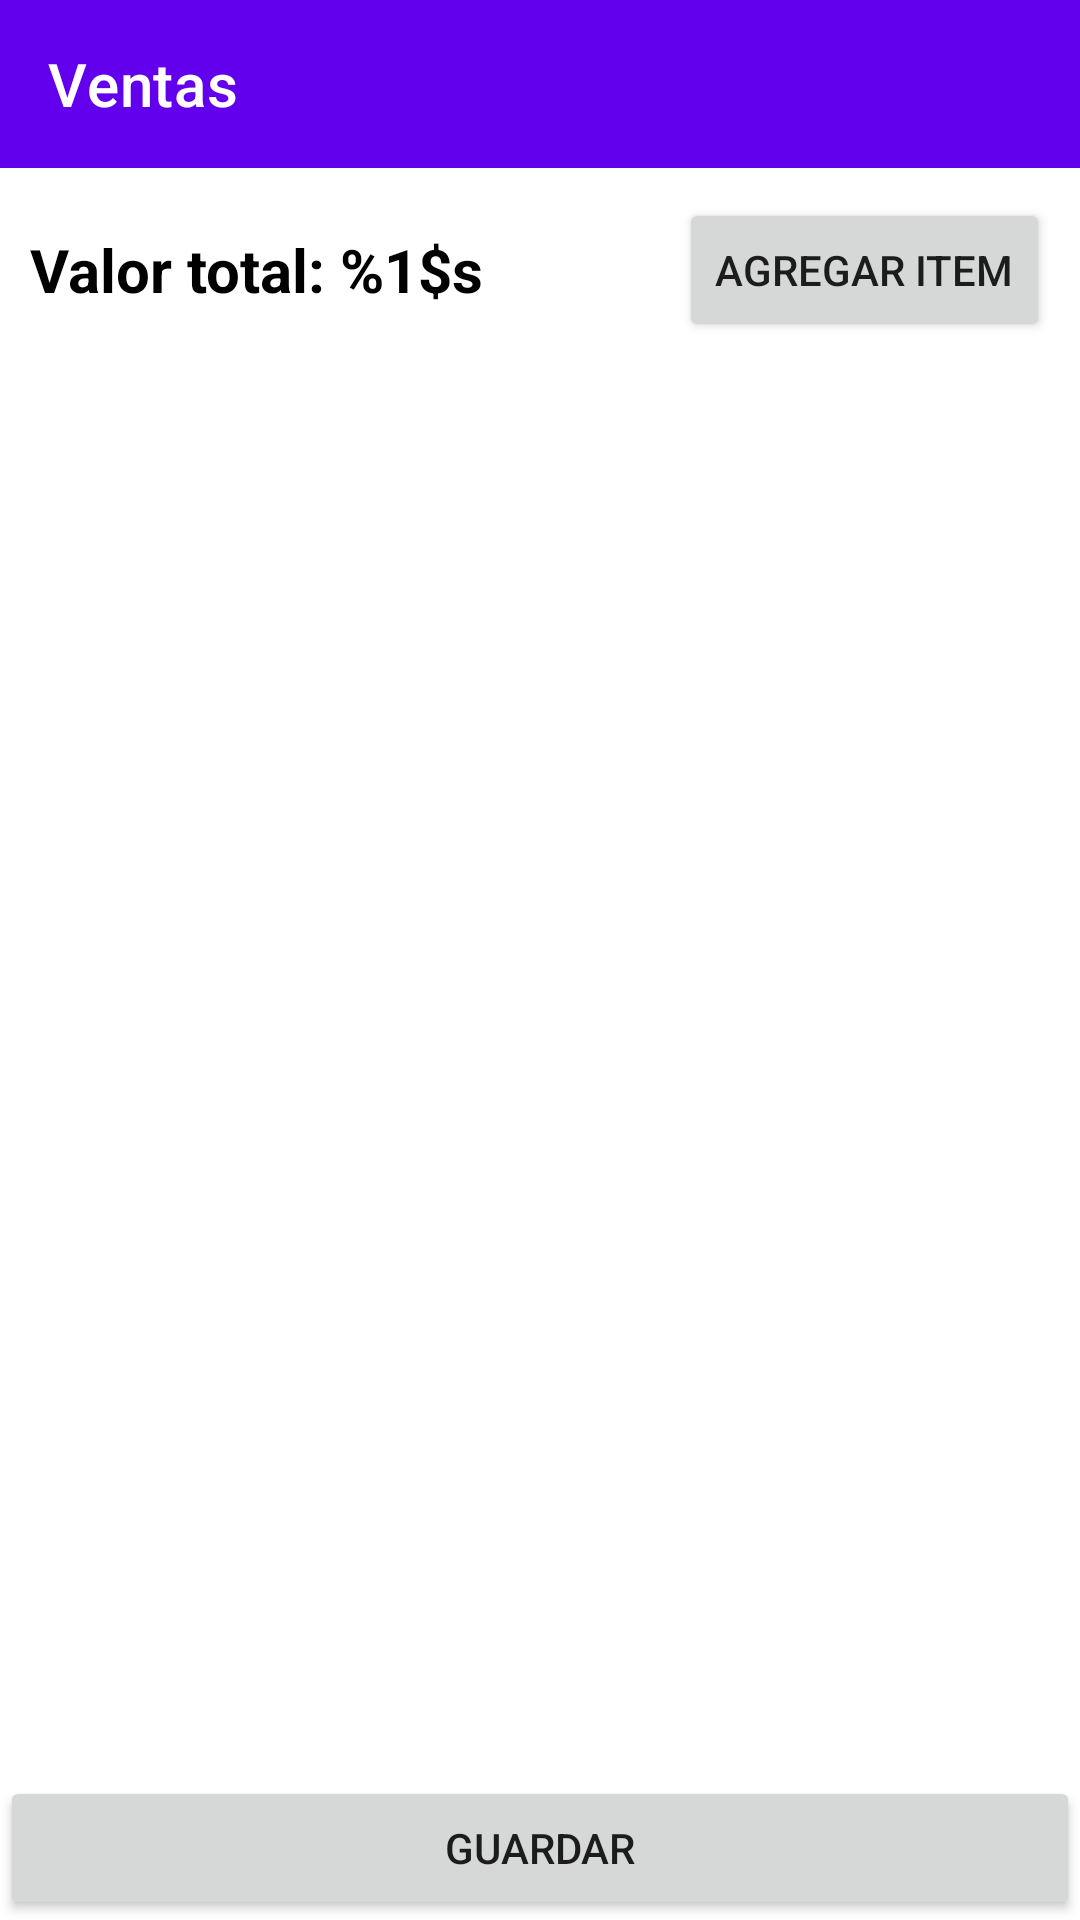

Reconstruct the res/layout file that produces this screen, plus the resources it refers to.
<!-- AndroidManifest.xml: application theme AppTheme -->
<!-- res/layout/activity_ventas.xml -->
<?xml version="1.0" encoding="utf-8"?>
<layout xmlns:android="http://schemas.android.com/apk/res/android"
    xmlns:app="http://schemas.android.com/apk/res-auto"
    xmlns:tools="http://schemas.android.com/tools"
    tools:context=".views.VentasActivity">

    <data>

        <variable
            name="viewModel"
            type="com.appinc.cocoshop.viewModels.VentaVM" />
    </data>

    <LinearLayout
        android:layout_width="match_parent"
        android:layout_height="match_parent"
        android:orientation="vertical">

        <androidx.appcompat.widget.Toolbar
            android:id="@+id/toolbar2"
            android:layout_width="match_parent"
            android:layout_height="wrap_content"
            android:background="?attr/colorPrimary"
            android:minHeight="?attr/actionBarSize"
            android:theme="?attr/actionBarTheme"
            app:title="@string/ventas"
            app:titleTextColor="@android:color/white" />

        <LinearLayout
            android:layout_width="match_parent"
            android:layout_height="wrap_content"
            android:layout_margin="10dp"
            android:gravity="center"
            android:orientation="horizontal">

            <TextView
                android:id="@+id/lblTotal"
                android:layout_width="0dp"
                android:layout_height="wrap_content"
                android:layout_weight="1"
                android:text="@string/valor_total"
                android:textColor="@android:color/black"
                android:textSize="@dimen/text3"
                android:textStyle="bold" />

            <Button
                android:id="@+id/btnAdd"
                android:layout_width="wrap_content"
                android:layout_height="wrap_content"
                android:text="@string/agregar_item" />
        </LinearLayout>

        <androidx.recyclerview.widget.RecyclerView
            android:id="@+id/rcVentas"
            android:layout_width="match_parent"
            android:layout_height="0dp"
            android:layout_weight="1" />

        <Button
            android:id="@+id/btnSave"
            android:layout_width="match_parent"
            android:layout_height="wrap_content"
            android:layout_gravity="center"
            android:onClick="@{()-> viewModel.onSaveClicked()}"
            android:text="@string/guardar" />
    </LinearLayout>
</layout>
<!-- resources referenced by this layout -->
<resources>
  <dimen name="text3">20sp</dimen>
  <string name="agregar_item">Agregar item</string>
  <string name="guardar">Guardar</string>
  <string name="valor_total">Valor total: %1$s</string>
  <string name="ventas">Ventas</string>
  <style name="AppTheme" parent="Theme.MaterialComponents.Light.NoActionBar">
          
          <item name="colorPrimary">@color/colorPrimary</item>
          <item name="colorPrimaryDark">@color/colorPrimaryDark</item>
          <item name="colorAccent">@color/colorAccent</item>
      </style>
  <color name="colorPrimary">#6200EE</color>
  <color name="colorPrimaryDark">#3700B3</color>
  <color name="colorAccent">#03DAC5</color>
</resources>
